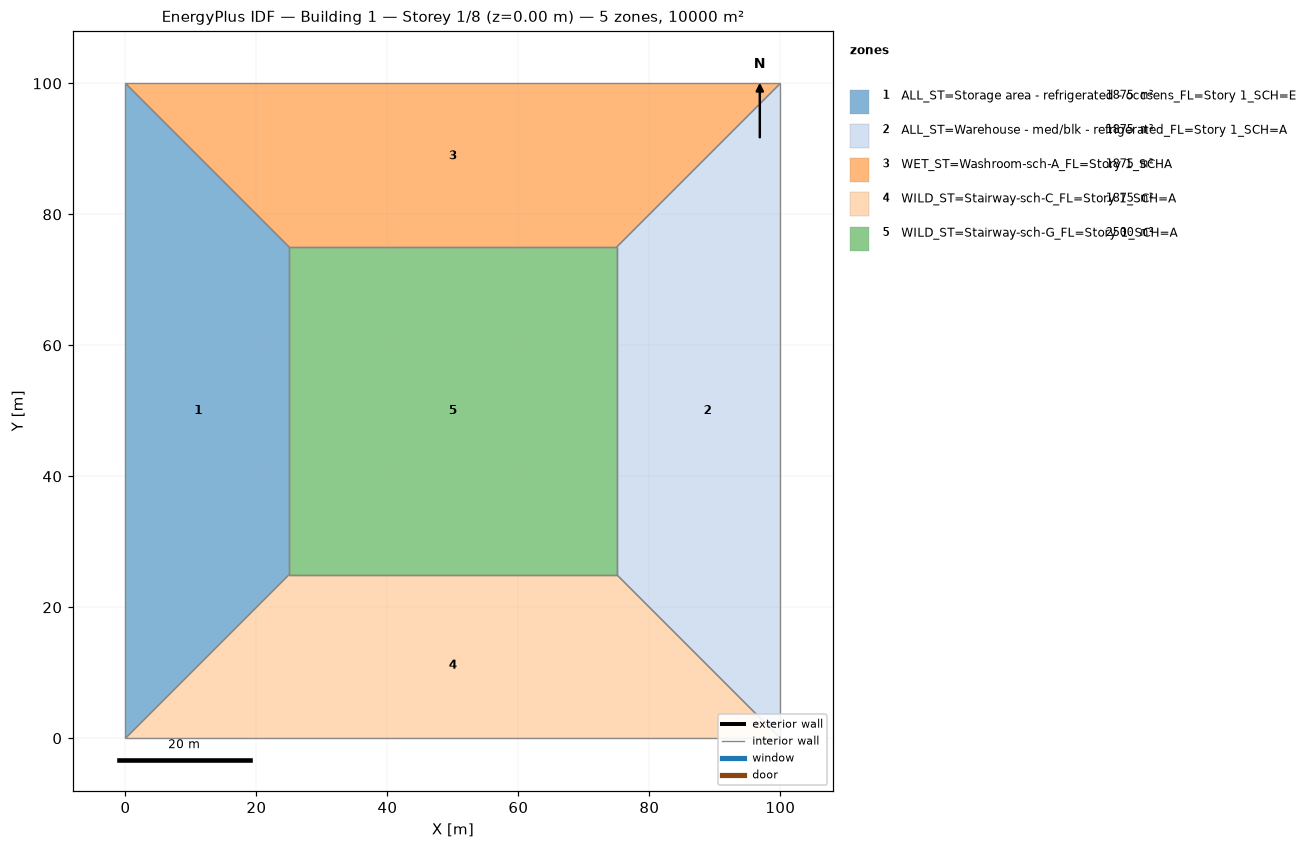
=== STOREY PLAN SPEC (per zone: floor XY polygon, exterior-wall plan segments, windows/doors) ===
zone 1: ALL_ST=Storage area - refrigerated - occsens_FL=Story 1_SCH=E  (1875.0 m²)
  floor: (0.00, 0.00) (0.00, 100.00) (25.00, 75.00) (25.00, 25.00)
  interior walls: 4
zone 2: ALL_ST=Warehouse - med/blk - refrigerated_FL=Story 1_SCH=A  (1875.0 m²)
  floor: (100.00, 100.00) (100.00, 0.00) (75.00, 25.00) (75.00, 75.00)
  interior walls: 4
zone 3: WET_ST=Washroom-sch-A_FL=Story 1_SCHA  (1875.0 m²)
  floor: (0.00, 100.00) (100.00, 100.00) (75.00, 75.00) (25.00, 75.00)
  interior walls: 4
zone 4: WILD_ST=Stairway-sch-C_FL=Story 1_SCH=A  (1875.0 m²)
  floor: (100.00, 0.00) (0.00, 0.00) (25.00, 25.00) (75.00, 25.00)
  interior walls: 4
zone 5: WILD_ST=Stairway-sch-G_FL=Story 1_SCH=A  (2500.0 m²)
  floor: (25.00, 25.00) (25.00, 75.00) (75.00, 75.00) (75.00, 25.00)
  interior walls: 4

=== DERIVED (storey summary) ===
Building: Building 1
Storey: 1 of 8  (floor level z = 0.00 m)
Storey gross floor area: 10000.0 m²
Zones on this storey: 5
  - ALL_ST=Storage area - refrigerated - occsens_FL=Story 1_SCH=E: floor 1875.0 m²
  - ALL_ST=Warehouse - med/blk - refrigerated_FL=Story 1_SCH=A: floor 1875.0 m²
  - WET_ST=Washroom-sch-A_FL=Story 1_SCHA: floor 1875.0 m²
  - WILD_ST=Stairway-sch-C_FL=Story 1_SCH=A: floor 1875.0 m²
  - WILD_ST=Stairway-sch-G_FL=Story 1_SCH=A: floor 2500.0 m²
Zone adjacency (shared interzone walls):
  - ALL_ST=Storage area - refrigerated - occsens_FL=Story 1_SCH=E ↔ WET_ST=Washroom-sch-A_FL=Story 1_SCHA
  - ALL_ST=Storage area - refrigerated - occsens_FL=Story 1_SCH=E ↔ WILD_ST=Stairway-sch-C_FL=Story 1_SCH=A
  - ALL_ST=Storage area - refrigerated - occsens_FL=Story 1_SCH=E ↔ WILD_ST=Stairway-sch-G_FL=Story 1_SCH=A
  - ALL_ST=Warehouse - med/blk - refrigerated_FL=Story 1_SCH=A ↔ WET_ST=Washroom-sch-A_FL=Story 1_SCHA
  - ALL_ST=Warehouse - med/blk - refrigerated_FL=Story 1_SCH=A ↔ WILD_ST=Stairway-sch-C_FL=Story 1_SCH=A
  - ALL_ST=Warehouse - med/blk - refrigerated_FL=Story 1_SCH=A ↔ WILD_ST=Stairway-sch-G_FL=Story 1_SCH=A
  - WET_ST=Washroom-sch-A_FL=Story 1_SCHA ↔ WILD_ST=Stairway-sch-G_FL=Story 1_SCH=A
  - WILD_ST=Stairway-sch-C_FL=Story 1_SCH=A ↔ WILD_ST=Stairway-sch-G_FL=Story 1_SCH=A